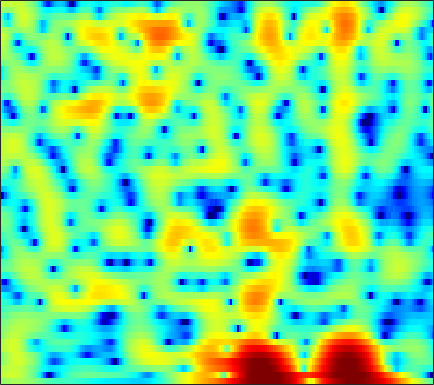

Values plotted in this chart, from the file beside it:
0.5518, 0.84734, 1.173, 1.4227, 1.5647, 1.6998, 1.7722, 1.7873, 1.7563, 1.664, 1.5141, 1.3697, 1.1327, 0.84383, 0.59906, 0.23905, -0.14885, -0.449, -0.85289, -1.2518, -1.6293, -1.8917, -2.1961, -2.4403
2.464, 2.782, 3.117, 3.353, 3.466, 3.529, 3.491, 3.395, 3.175, 2.842, 2.391, 1.969, 1.284, 0.4436, -0.3012, -1.473, -2.892, -4.162, -6.228, -8.928, -12.77, -17.27, -33.05, -20.09
1.788, 2.123, 2.514, 2.829, 3.009, 3.16, 3.206, 3.165, 3.008, 2.729, 2.325, 1.941, 1.324, 0.5857, -0.04442, -0.9739, -1.99, -2.792, -3.874, -4.914, -5.833, -6.4, -6.934, -7.194
-0.7784, 0.1949, 1.297, 2.178, 2.7, 3.222, 3.553, 3.683, 3.704, 3.56, 3.257, 2.93, 2.365, 1.657, 1.034, 0.07825, -1.018, -1.941, -3.309, -4.858, -6.631, -8.115, -10.31, -12.59
-0.9264, 0.1751, 1.381, 2.311, 2.843, 3.349, 3.632, 3.709, 3.646, 3.406, 3.002, 2.601, 1.948, 1.188, 0.5573, -0.347, -1.317, -2.086, -3.169, -4.333, -5.597, -6.595, -7.934, -9.099
1.746, 2.27, 2.888, 3.372, 3.626, 3.799, 3.763, 3.591, 3.156, 2.478, 1.542, 0.6636, -0.7403, -2.359, -3.643, -5.213, -6.228, -6.456, -6.173, -5.583, -4.988, -4.603, -4.191, -3.879
1.349, 2.029, 2.77, 3.314, 3.587, 3.766, 3.717, 3.52, 3.034, 2.265, 1.178, 0.1253, -1.652, -3.932, -5.983, -8.887, -10.39, -9.614, -7.548, -5.674, -4.278, -3.497, -2.741, -2.241
-0.3872, 0.4434, 1.339, 2.015, 2.387, 2.72, 2.872, 2.872, 2.724, 2.411, 1.958, 1.541, 0.9091, 0.2386, -0.2444, -0.8156, -1.248, -1.476, -1.673, -1.798, -1.92, -2.039, -2.273, -2.606
-0.6877, -0.06987, 0.6541, 1.256, 1.625, 2.008, 2.269, 2.391, 2.46, 2.43, 2.313, 2.177, 1.94, 1.655, 1.42, 1.083, 0.7239, 0.4346, 0.01561, -0.4609, -1.031, -1.543, -2.378, -3.431
-1.101, -0.6201, -0.0296, 0.4938, 0.8392, 1.225, 1.523, 1.69, 1.844, 1.925, 1.936, 1.902, 1.814, 1.679, 1.551, 1.348, 1.109, 0.9009, 0.5873, 0.2179, -0.231, -0.6306, -1.276, -2.075
-2.503, -1.931, -1.266, -0.7238, -0.3839, -0.0162, 0.2651, 0.427, 0.5845, 0.6912, 0.7372, 0.7352, 0.6928, 0.6009, 0.5054, 0.3628, 0.2294, 0.1508, 0.09253, 0.07946, 0.1111, 0.1431, 0.167, 0.1436
-4.028, -3.301, -2.622, -2.219, -2.054, -1.964, -1.924, -1.886, -1.792, -1.647, -1.486, -1.399, -1.402, -1.585, -1.857, -2.364, -2.934, -3.25, -3.263, -2.661, -1.614, -0.7194, 0.432, 1.418
-4.148, -3.922, -3.969, -4.403, -5.008, -6.192, -7.69, -8.683, -8.934, -7.677, -5.96, -4.863, -3.933, -3.665, -3.962, -5.204, -7.903, -11.81, -26.52, -11.69, -5.221, -2.334, 0.348, 2.226
-5.318, -5.635, -6.197, -6.938, -7.714, -9.194, -11.46, -13.45, -14.18, -11.15, -7.862, -5.97, -4.164, -3.024, -2.526, -2.232, -2.176, -2.134, -1.811, -1.056, 0.07069, 1.003, 2.192, 3.189
-9.996, -10.95, -11.34, -10.69, -9.886, -8.757, -7.751, -7.017, -5.994, -4.888, -3.702, -2.841, -1.791, -0.8961, -0.3541, 0.2279, 0.6925, 0.9886, 1.357, 1.722, 2.086, 2.351, 2.691, 2.973
-13.45, -17.14, -18.26, -13.32, -10.39, -7.586, -5.516, -4.28, -2.917, -1.772, -0.7985, -0.1672, 0.5482, 1.115, 1.448, 1.779, 1.982, 2.059, 2.066, 1.998, 1.867, 1.747, 1.58, 1.444
-4.388, -4.663, -4.6, -4.103, -3.496, -2.522, -1.513, -0.7967, 0.08428, 0.8582, 1.507, 1.907, 2.322, 2.587, 2.692, 2.694, 2.518, 2.268, 1.759, 1.031, 0.09788, -0.7176, -1.904, -2.938
-1.434, -1.411, -1.199, -0.8446, -0.5032, 0.0368, 0.6145, 1.042, 1.581, 2.048, 2.426, 2.638, 2.827, 2.889, 2.843, 2.632, 2.234, 1.792, 0.9701, -0.2144, -1.881, -3.582, -6.848, -12.66
-2.711, -2.448, -1.935, -1.275, -0.7451, -0.07195, 0.5446, 0.9556, 1.422, 1.78, 2.027, 2.147, 2.211, 2.185, 2.097, 1.897, 1.602, 1.299, 0.773, 0.1004, -0.7682, -1.526, -2.588, -3.516
-8.603, -7.099, -5.067, -3.288, -2.169, -0.9852, -0.1066, 0.388, 0.827, 1.069, 1.132, 1.09, 0.9419, 0.7421, 0.5977, 0.4836, 0.4648, 0.5059, 0.6049, 0.7316, 0.8049, 0.8225, 0.7944, 0.7441
-12.46, -9.315, -6, -3.618, -2.342, -1.084, -0.271, 0.09079, 0.2591, 0.1269, -0.2916, -0.8025, -1.69, -2.77, -3.534, -4.131, -3.788, -2.91, -1.413, 0.01583, 1.228, 1.94, 2.643, 3.08
-5.372, -4.453, -3.289, -2.242, -1.662, -1.174, -1.005, -1.096, -1.423, -2.046, -2.94, -3.814, -5.415, -7.864, -10.89, -19.28, -16.12, -9.587, -4.596, -1.416, 0.7722, 1.989, 3.166, 3.895
-3.641, -2.925, -2.245, -1.974, -1.95, -2.244, -2.902, -3.63, -4.833, -6.186, -7.339, -7.874, -8.057, -7.803, -7.446, -6.599, -5.289, -3.952, -2.038, -0.1974, 1.407, 2.362, 3.326, 3.935
-1.461, -1.251, -1.198, -1.463, -1.891, -2.783, -4.15, -5.573, -8.318, -12.6, -21.61, -28.13, -14.74, -9.755, -7.276, -4.778, -2.775, -1.46, 0.112, 1.448, 2.555, 3.213, 3.822, 4.148
-0.03463, -0.1926, -0.5693, -1.08, -1.642, -2.587, -3.769, -4.83, -6.368, -7.84, -8.783, -8.861, -8.014, -6.42, -5.019, -3.203, -1.484, -0.315, 1.054, 2.212, 3.08, 3.572, 3.969, 4.072
-0.312, -0.6058, -1.081, -1.659, -2.177, -3.006, -3.985, -4.775, -5.887, -6.912, -7.589, -7.703, -7.168, -5.951, -4.747, -3.034, -1.338, -0.1725, 1.188, 2.293, 3.13, 3.568, 3.915, 3.952
-2.345, -2.639, -2.953, -3.325, -3.629, -4.212, -5.086, -5.989, -7.67, -10.18, -14.14, -17.91, -16.13, -10.41, -7.26, -4.097, -1.69, -0.2618, 1.271, 2.422, 3.266, 3.699, 4.029, 4.092
-7.777, -7.76, -7.147, -6.324, -5.843, -5.467, -5.463, -5.751, -6.451, -7.541, -8.753, -9.249, -8.473, -6.343, -4.55, -2.325, -0.4674, 0.6876, 1.919, 2.854, 3.495, 3.806, 3.996, 3.968
-39.86, -19.11, -12.4, -8.947, -7.33, -5.847, -4.871, -4.372, -3.897, -3.534, -3.136, -2.764, -2.071, -1.196, -0.4673, 0.547, 1.473, 2.096, 2.776, 3.266, 3.549, 3.619, 3.536, 3.255
-8.883, -8.657, -7.755, -6.602, -5.757, -4.746, -3.87, -3.255, -2.51, -1.783, -1.054, -0.5021, 0.2328, 0.9437, 1.453, 2.073, 2.593, 2.9, 3.182, 3.288, 3.219, 3.048, 2.66, 2.065
-4.328, -4.351, -4.35, -4.329, -4.281, -4.114, -3.767, -3.355, -2.587, -1.631, -0.6196, 0.1353, 1.049, 1.844, 2.345, 2.854, 3.203, 3.337, 3.349, 3.174, 2.805, 2.403, 1.693, 0.8032
-1.429, -1.724, -2.411, -3.458, -4.51, -6.172, -7.472, -7.381, -5.567, -3.158, -1.014, 0.2957, 1.68, 2.704, 3.256, 3.739, 3.948, 3.945, 3.73, 3.294, 2.626, 1.974, 0.8999, -0.3775
1.062, 0.6868, -0.2259, -1.664, -3.296, -6.485, -10.83, -11.45, -6.807, -2.903, -0.2447, 1.188, 2.569, 3.46, 3.867, 4.125, 4.073, 3.864, 3.354, 2.614, 1.628, 0.7606, -0.5941, -2.206
2.076, 2.007, 1.734, 1.247, 0.8037, 0.2179, -0.1408, -0.13, 0.3088, 1.014, 1.747, 2.215, 2.663, 2.858, 2.834, 2.592, 2.101, 1.573, 0.6676, -0.4959, -1.865, -3.02, -4.639, -6.266
2.148, 2.452, 2.72, 2.819, 2.846, 2.82, 2.768, 2.744, 2.708, 2.648, 2.533, 2.371, 2.015, 1.498, 0.9998, 0.1638, -0.8178, -1.679, -2.953, -4.488, -6.346, -8.139, -11.17, -15.06
1.94, 2.534, 3.113, 3.523, 3.707, 3.835, 3.833, 3.744, 3.499, 3.113, 2.554, 2.004, 1.068, -0.1147, -1.161, -2.721, -4.379, -5.524, -6.834, -7.854, -8.932, -9.885, -11.64, -13.82
1.767, 2.445, 3.131, 3.614, 3.842, 4, 3.994, 3.872, 3.567, 3.057, 2.3, 1.547, 0.2477, -1.518, -3.234, -6.23, -10.46, -14.48, -16.61, -12.86, -10.11, -8.806, -7.74, -6.929
1.351, 1.85, 2.363, 2.687, 2.859, 2.974, 2.973, 2.905, 2.705, 2.337, 1.769, 1.184, 0.1302, -1.263, -2.577, -4.755, -7.26, -8.927, -9.677, -8.388, -6.515, -5.317, -3.976, -2.914
-0.0241, 0.107, 0.1663, 0.1503, 0.1307, 0.1322, 0.1933, 0.2826, 0.3886, 0.4669, 0.446, 0.3193, -0.008954, -0.5055, -0.9807, -1.648, -2.266, -2.586, -2.757, -2.543, -2.054, -1.579, -0.8612, -0.1664
-2.234, -2.675, -3.471, -4.285, -4.87, -5.312, -5.124, -4.597, -3.592, -2.52, -1.623, -1.125, -0.692, -0.5345, -0.5603, -0.7059, -0.918, -1.073, -1.144, -1.023, -0.7212, -0.3331, 0.3146, 1.037
-4.378, -5.618, -7.61, -10.15, -12.89, -18.57, -18.82, -13.33, -8.358, -5.133, -3.009, -1.912, -0.9702, -0.5474, -0.5056, -0.8023, -1.373, -1.95, -2.629, -2.98, -2.641, -1.912, -0.652, 0.7287
-5.981, -8.215, -11.06, -13.09, -13.41, -13.06, -11.27, -9.173, -6.128, -3.561, -1.612, -0.5804, 0.2395, 0.494, 0.3009, -0.5129, -2.108, -3.927, -7.873, -14.83, -12.53, -7.443, -3.178, -0.397
-5.711, -9.021, -15.4, -17.2, -12.6, -8.364, -5.51, -3.802, -1.824, -0.2587, 0.9466, 1.595, 2.081, 2.135, 1.864, 1.114, -0.1299, -1.355, -3.249, -4.702, -4.635, -3.641, -2.003, -0.4359
-1.583, -2.484, -3.302, -3.515, -3.158, -2.231, -1.098, -0.2281, 0.8271, 1.723, 2.394, 2.736, 2.979, 2.939, 2.735, 2.226, 1.526, 0.8874, -0.02252, -0.8662, -1.531, -1.971, -2.336, -2.503
-0.1278, -0.3049, -0.3809, -0.1954, 0.06085, 0.5415, 1.115, 1.561, 2.115, 2.587, 2.931, 3.085, 3.141, 3.017, 2.808, 2.354, 1.703, 1.093, 0.1124, -1.103, -2.661, -4.077, -6.41, -9.237
-1.661, -1.329, -0.7182, -0.0005418, 0.5236, 1.181, 1.765, 2.141, 2.551, 2.845, 3.021, 3.075, 3.026, 2.855, 2.635, 2.232, 1.656, 1.101, 0.1801, -1.038, -2.655, -4.19, -6.906, -10.58
-7.075, -5.008, -2.724, -1.073, -0.1005, 0.882, 1.587, 1.96, 2.288, 2.45, 2.476, 2.425, 2.291, 2.094, 1.914, 1.642, 1.336, 1.055, 0.5789, -0.03133, -0.7535, -1.402, -2.297, -3.115
-7.348, -5.056, -2.71, -1.067, -0.1688, 0.6631, 1.161, 1.353, 1.405, 1.254, 0.9434, 0.6333, 0.2002, -0.1767, -0.3457, -0.409, -0.2672, -0.0752, 0.1828, 0.4007, 0.5129, 0.5369, 0.4923, 0.4229
-1.254, -0.8336, -0.2444, 0.2724, 0.5333, 0.7085, 0.6601, 0.4812, 0.04845, -0.6451, -1.634, -2.588, -4.107, -5.685, -6.404, -6.052, -4.509, -3.152, -1.52, -0.2146, 0.7231, 1.262, 1.745, 2.063
1.304, 1.267, 1.132, 0.8871, 0.5854, 0.1075, -0.4847, -1.007, -1.782, -2.746, -4.006, -5.337, -7.987, -12.63, -18.98, -15.57, -8.627, -5.475, -2.648, -0.7101, 0.6726, 1.444, 2.162, 2.595
2.428, 2.115, 1.471, 0.5176, -0.343, -1.704, -3.126, -4.036, -4.81, -5.042, -5.041, -5.082, -5.266, -5.512, -5.451, -4.757, -3.506, -2.404, -0.9775, 0.2488, 1.25, 1.806, 2.365, 2.668
3.536, 3.008, 1.952, 0.4249, -1.116, -3.982, -8.391, -13.49, -16.15, -9.66, -6.056, -4.38, -2.934, -1.984, -1.454, -0.8298, -0.2583, 0.1313, 0.698, 1.242, 1.742, 2.054, 2.394, 2.579
4.121, 3.55, 2.547, 1.312, 0.1469, -1.684, -3.656, -4.897, -5.307, -4.12, -2.503, -1.47, -0.4678, 0.1497, 0.3691, 0.3705, 0.175, -0.03554, -0.3128, -0.3679, -0.1091, 0.3136, 0.8986, 1.371
3.142, 2.466, 1.597, 0.8621, 0.5066, 0.2299, 0.1457, 0.2277, 0.48, 0.8892, 1.286, 1.514, 1.619, 1.396, 0.9613, -0.05282, -1.673, -3.327, -6.256, -8.736, -7.516, -5.253, -2.745, -1.037
0.5504, -1.174, -3.673, -4.829, -3.905, -1.773, 0.07168, 1.137, 2.192, 2.869, 3.233, 3.305, 3.109, 2.53, 1.819, 0.4694, -1.488, -3.463, -6.779, -9.671, -8.578, -6.306, -3.777, -1.937
-0.4902, -2.706, -6.804, -9.166, -6.464, -2.589, 0.08203, 1.461, 2.704, 3.44, 3.779, 3.794, 3.522, 2.951, 2.324, 1.258, -0.005621, -1.016, -2.261, -3.164, -3.538, -3.515, -3.104, -2.559
1.757, 1.24, 0.6854, 0.5225, 0.7278, 1.343, 2.081, 2.582, 3.098, 3.384, 3.408, 3.256, 2.833, 2.17, 1.525, 0.4639, -0.7776, -1.797, -3.195, -4.545, -5.67, -6.245, -6.493, -6.255
3.047, 2.997, 2.938, 2.942, 2.98, 3.082, 3.189, 3.243, 3.242, 3.113, 2.822, 2.49, 1.877, 1.04, 0.2676, -0.9827, -2.522, -3.908, -6.157, -9, -12.7, -15.63, -16.56, -13.51
